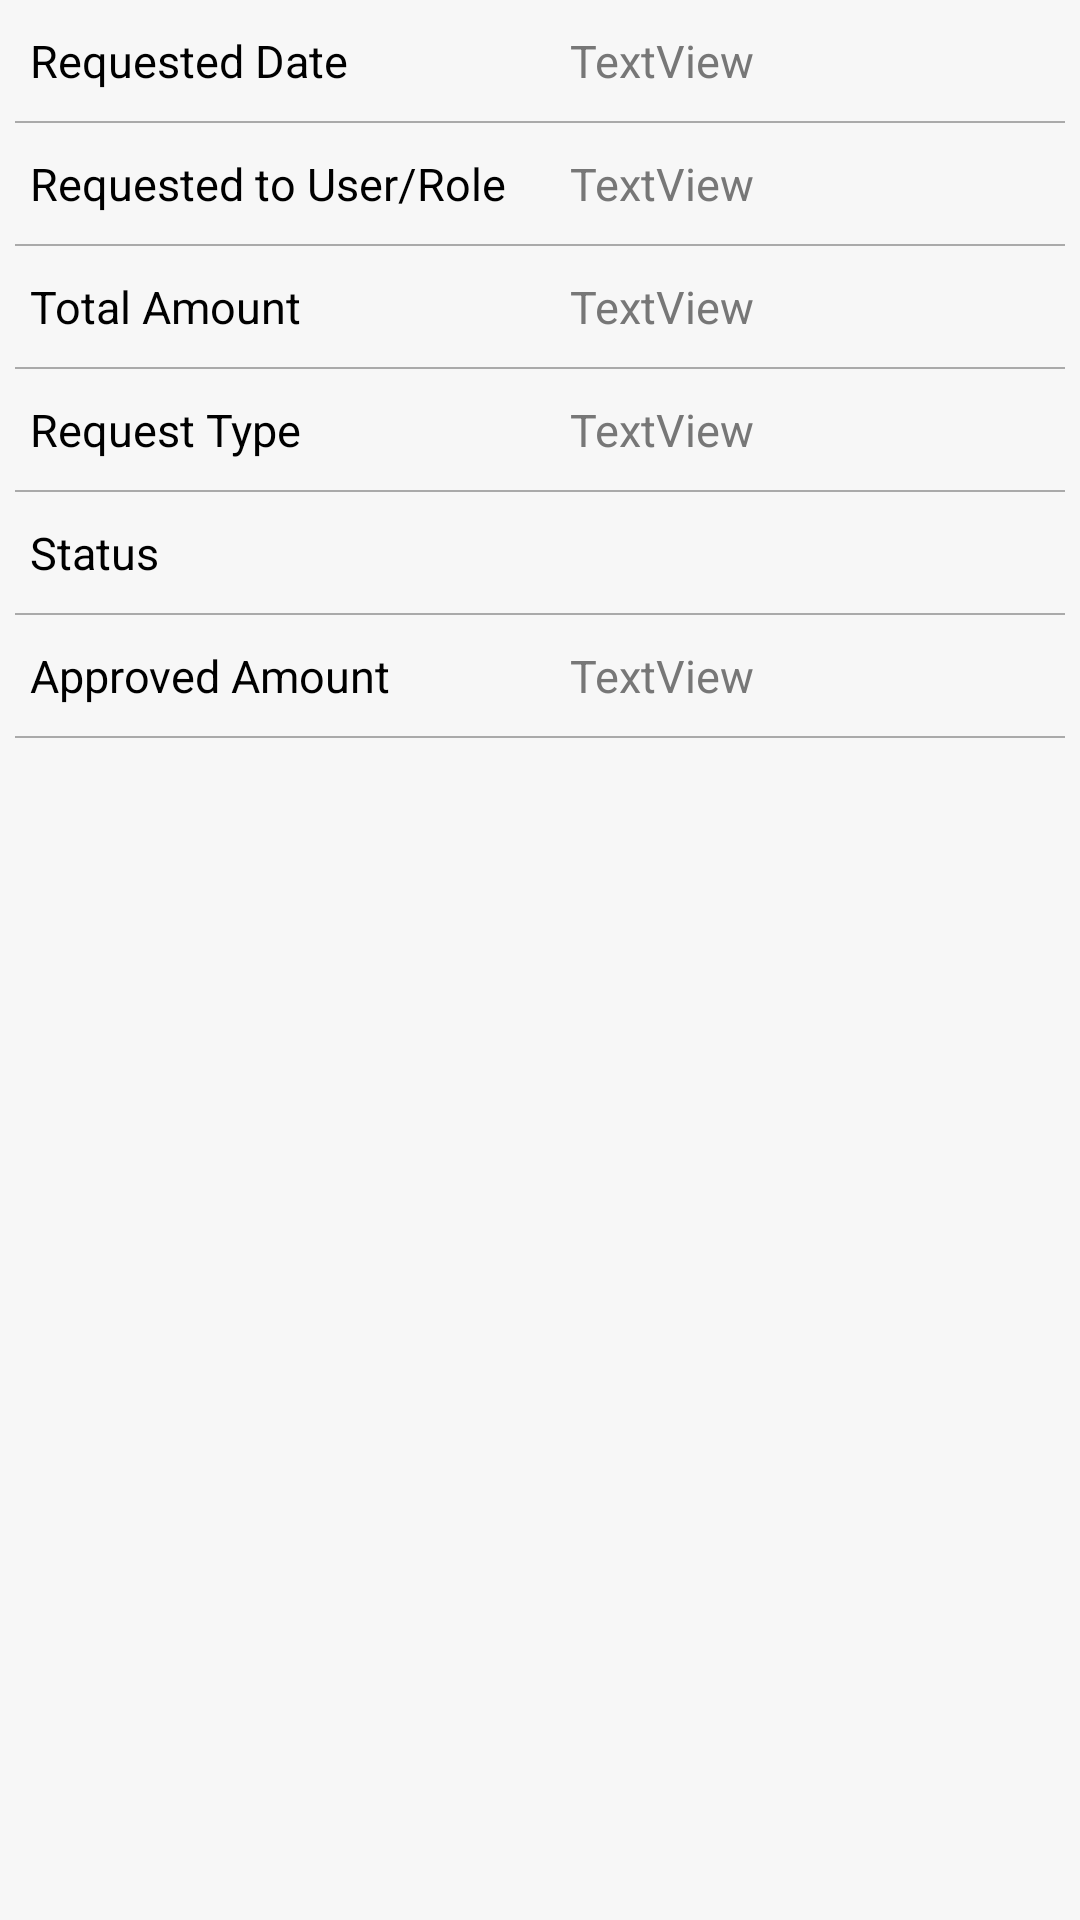

Produce the Android XML layout that renders to this screen, including the resource entries it uses.
<!-- AndroidManifest.xml: application theme AppTheme -->
<!-- res/layout/activity_cash_request_satus.xml -->
<?xml version="1.0" encoding="utf-8"?>
<RelativeLayout xmlns:android="http://schemas.android.com/apk/res/android"
    android:layout_width="match_parent"
    android:layout_height="match_parent"
    android:background="@color/light_gray">


    <LinearLayout
        android:id="@+id/linearLayout"
        android:layout_width="match_parent"
        android:layout_height="wrap_content"
        android:orientation="vertical">

        <LinearLayout
            android:layout_width="match_parent"
            android:layout_height="wrap_content"
            android:orientation="horizontal">

            <TextView
                style="@style/text_title"
                android:text="@string/requested_date" />

            <TextView
                android:id="@+id/reqDate"
                style="@style/text_description"
                android:text="TextView" />
        </LinearLayout>

        <View style="@style/line_style" />

        <LinearLayout
            android:layout_width="match_parent"
            android:layout_height="wrap_content"
            android:orientation="horizontal">

            <TextView
                style="@style/text_title"
                android:text="@string/requested_to_user_role" />

            <TextView
                android:id="@+id/reqRole"
                style="@style/text_description"
                android:text="TextView" />
        </LinearLayout>

        <View style="@style/line_style" />

        <LinearLayout
            android:layout_width="match_parent"
            android:layout_height="wrap_content"
            android:orientation="horizontal">

            <TextView
                style="@style/text_title"
                android:text="@string/total_amount" />

            <TextView
                android:id="@+id/totalAmount"
                style="@style/text_description"
                android:text="TextView" />
        </LinearLayout>

        <View style="@style/line_style" />

        <LinearLayout
            android:layout_width="match_parent"
            android:layout_height="wrap_content"
            android:orientation="horizontal">

            <TextView
                style="@style/text_title"
                android:text="@string/request_type" />

            <TextView
                android:id="@+id/reqType"
                style="@style/text_description"
                android:text="TextView" />
        </LinearLayout>

        <View style="@style/line_style" />

        <LinearLayout
            android:layout_width="match_parent"
            android:layout_height="wrap_content"
            android:orientation="horizontal">

            <TextView
                style="@style/text_title"
                android:text="@string/status" />

            <TextView
                android:id="@+id/status"
                style="@style/text_description"
                 />
        </LinearLayout>

        <View style="@style/line_style" />


        <LinearLayout
            android:layout_width="match_parent"
            android:layout_height="wrap_content"
            android:orientation="horizontal">

            <TextView
                style="@style/text_title"
                android:text="@string/approved_amount" />

            <TextView
                android:id="@+id/approvalAmount"
                style="@style/text_description"
                android:text="TextView" />
        </LinearLayout>

        <View style="@style/line_style" />
    </LinearLayout>


</RelativeLayout>
<!-- resources referenced by this layout -->
<resources>
  <color name="light_gray">#05676566</color>
  <string name="approved_amount">Approved Amount</string>
  <string name="request_type">Request Type</string>
  <string name="requested_date">Requested Date</string>
  <string name="requested_to_user_role">Requested to User/Role</string>
  <string name="status">Status</string>
  <string name="total_amount">Total Amount</string>
  <style name="line_style">
          <item name="android:layout_width">match_parent</item>
          <item name="android:layout_height">0.5dp</item>
          <item name="android:layout_marginRight">5dp</item>
          <item name="android:layout_marginLeft">5dp</item>
          <item name="android:background">@android:color/darker_gray</item>
      </style>
  <style name="text_description">
          <item name="android:layout_width">0dp</item>
          <item name="android:layout_height">wrap_content</item>
          <item name="android:layout_weight">1</item>
          <item name="android:textSize">15sp</item>
          <item name="android:textColor">@color/grayLight_1</item>
          <item name="android:layout_marginBottom">5dp</item>
          <item name="android:layout_marginTop">5dp</item>
          <item name="android:layout_marginLeft">5dp</item>
          <item name="android:layout_marginRight">10dp</item>
          <item name="android:padding">5dp</item>
  
      </style>
  <style name="text_title">
          <item name="android:layout_width">0dp</item>
          <item name="android:layout_height">wrap_content</item>
          <item name="android:layout_weight">1</item>
          <item name="android:textSize">15sp</item>
          <item name="android:textColor">@color/black</item>
          <item name="android:layout_marginBottom">5dp</item>
          <item name="android:layout_marginTop">5dp</item>
          <item name="android:layout_marginLeft">10dp</item>
          <item name="android:layout_marginRight">5dp</item>
      </style>
  <style name="AppTheme" parent="Theme.AppCompat.Light.DarkActionBar">
          
          <item name="colorPrimary">@color/colorPrimary</item>
          <item name="colorPrimaryDark">@color/colorPrimaryDark</item>
          <item name="colorAccent">@color/colorAccent</item>
      </style>
  <color name="grayLight_1">#777</color>
  <color name="black">#000000</color>
  <color name="colorPrimary">#314068</color>
  <color name="colorPrimaryDark">#4A5F8E</color>
  <color name="colorAccent">#4D6C96</color>
</resources>
